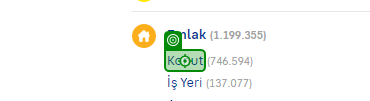
Task: 18 Agustos 2024 tarihinde verilen sahibinden sitesi üzerinden yapilacak islemlerin odevi.
Workflow: Main

Step 1: click on 'Konut'

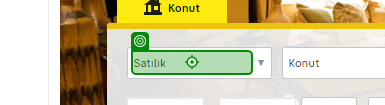
Step 2: click on 'Kategori'

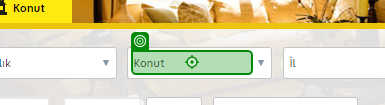
Step 3: click

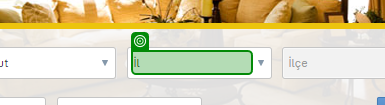
Step 4: select [str_il] in 'İl'

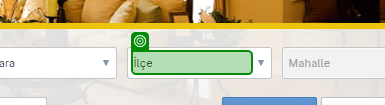
Step 5: select [str_ilce] in 'İlçe'

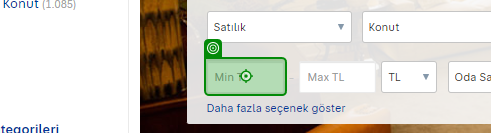
Step 6: type [str_Min]

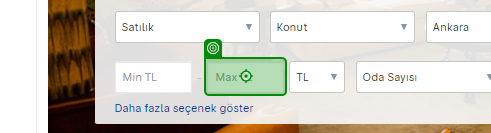
Step 7: type [str_Max]

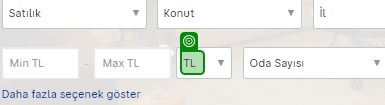
Step 8: select [str_ParaCinsi]

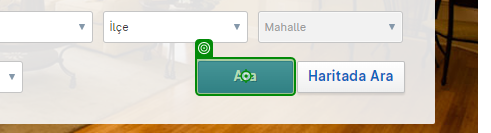
Step 9: click on 'Ara'

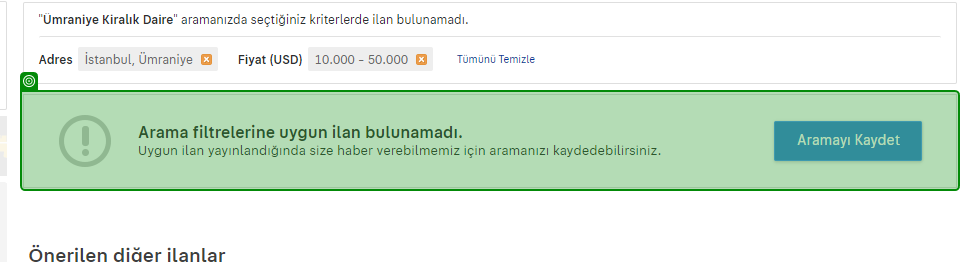
Step 10: check 'Arama filtrelerine'

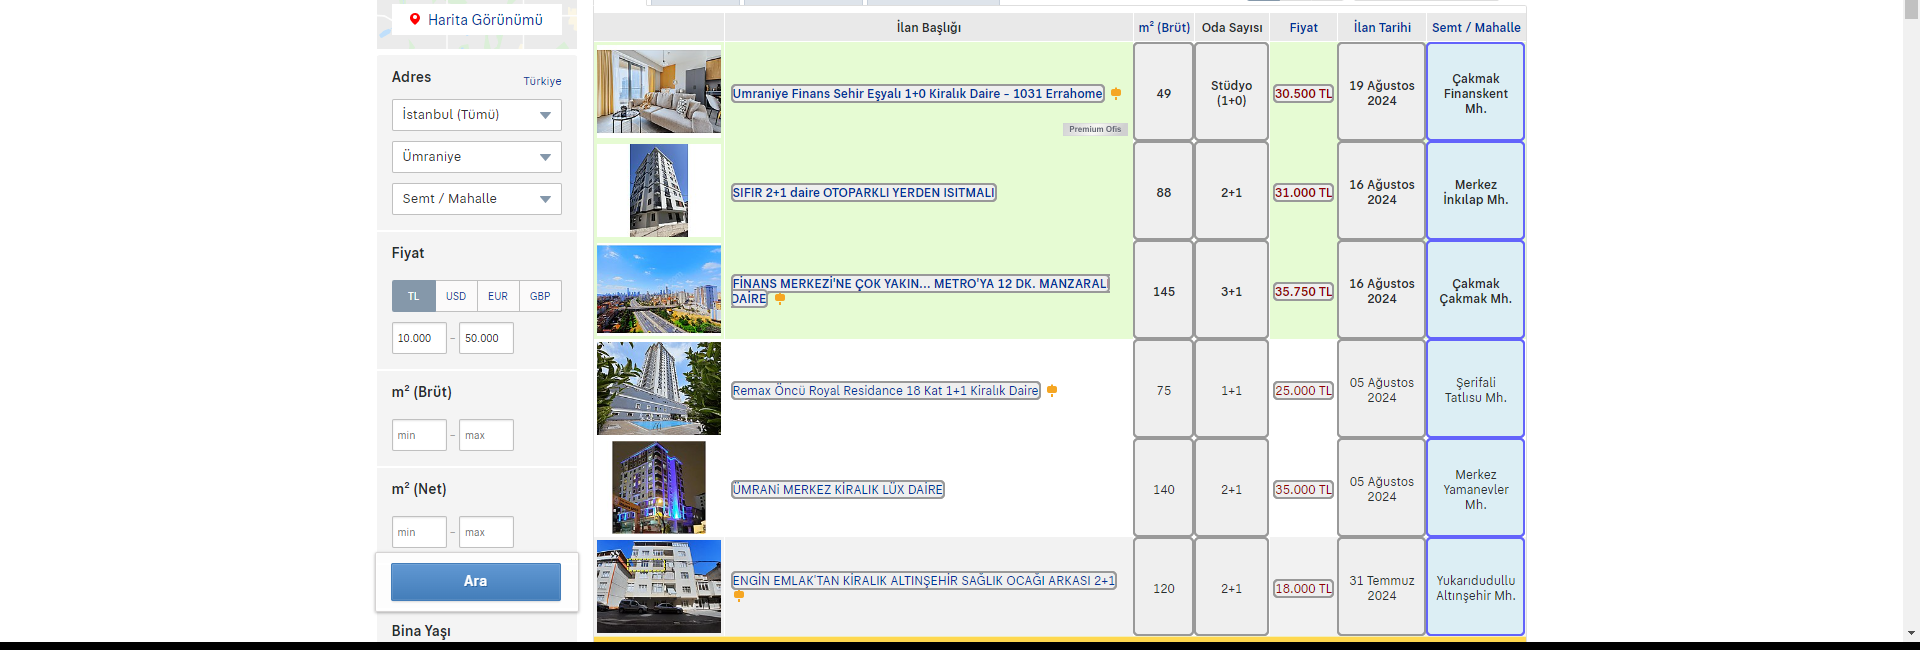
Step 11: get-text